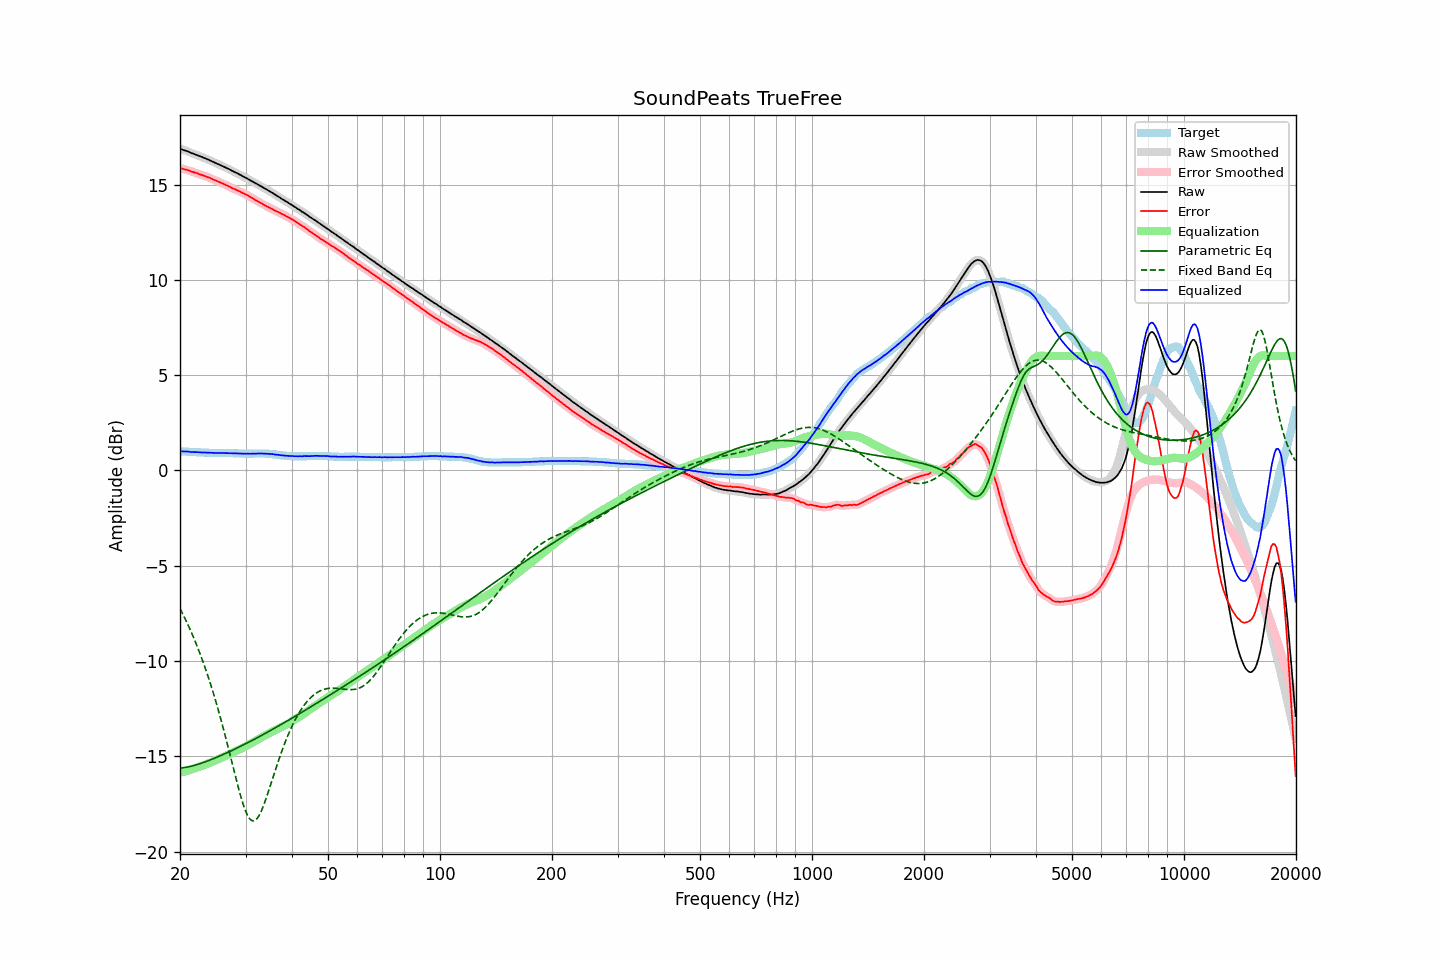

The data file committed next to this chart (first rows):
frequency, raw, error, smoothed, error_smoothed, equalization, parametric_eq, fixed_band_eq, equalized_raw, equalized_smoothed, target
20.00, 16.88, 15.87, 16.87, 15.87, -15.87, -15.62, -7.25, 1.00, 1.00, 1.00
20.20, 16.85, 15.84, 16.85, 15.85, -15.85, -15.61, -7.41, 1.00, 1.00, 1.00
20.40, 16.82, 15.82, 16.82, 15.82, -15.82, -15.60, -7.58, 0.99, 1.00, 0.99
20.61, 16.79, 15.79, 16.79, 15.80, -15.80, -15.59, -7.75, 0.99, 0.99, 0.99
20.81, 16.77, 15.78, 16.76, 15.78, -15.77, -15.57, -7.93, 0.99, 0.99, 0.98
21.02, 16.74, 15.75, 16.73, 15.75, -15.75, -15.56, -8.11, 0.99, 0.99, 0.98
21.23, 16.70, 15.72, 16.70, 15.72, -15.72, -15.54, -8.29, 0.98, 0.98, 0.97
21.44, 16.66, 15.68, 16.66, 15.69, -15.69, -15.52, -8.48, 0.96, 0.97, 0.97
21.66, 16.63, 15.66, 16.63, 15.66, -15.66, -15.50, -8.68, 0.96, 0.96, 0.96
21.87, 16.60, 15.63, 16.60, 15.63, -15.64, -15.48, -8.88, 0.96, 0.96, 0.96
22.09, 16.57, 15.61, 16.57, 15.61, -15.61, -15.45, -9.09, 0.96, 0.96, 0.95
22.31, 16.54, 15.58, 16.53, 15.58, -15.58, -15.43, -9.30, 0.96, 0.95, 0.95
22.54, 16.50, 15.54, 16.50, 15.55, -15.55, -15.40, -9.52, 0.95, 0.95, 0.95
22.76, 16.47, 15.52, 16.47, 15.52, -15.52, -15.37, -9.74, 0.94, 0.95, 0.94
22.99, 16.44, 15.49, 16.43, 15.49, -15.49, -15.34, -9.97, 0.94, 0.94, 0.94
23.22, 16.40, 15.46, 16.40, 15.46, -15.46, -15.31, -10.20, 0.93, 0.94, 0.93
23.45, 16.37, 15.43, 16.36, 15.43, -15.43, -15.28, -10.44, 0.94, 0.93, 0.93
23.69, 16.33, 15.39, 16.33, 15.40, -15.40, -15.25, -10.69, 0.93, 0.93, 0.93
23.92, 16.30, 15.37, 16.29, 15.37, -15.36, -15.22, -10.95, 0.93, 0.93, 0.92
24.16, 16.26, 15.33, 16.26, 15.33, -15.33, -15.19, -11.21, 0.93, 0.93, 0.92
24.40, 16.22, 15.29, 16.22, 15.29, -15.29, -15.15, -11.48, 0.92, 0.92, 0.92
24.65, 16.18, 15.25, 16.17, 15.25, -15.26, -15.12, -11.75, 0.92, 0.92, 0.92
24.89, 16.14, 15.22, 16.14, 15.22, -15.22, -15.08, -12.04, 0.91, 0.91, 0.91
25.14, 16.10, 15.18, 16.10, 15.18, -15.18, -15.05, -12.33, 0.91, 0.91, 0.91
25.39, 16.07, 15.15, 16.06, 15.15, -15.15, -15.01, -12.63, 0.92, 0.92, 0.91
25.65, 16.03, 15.11, 16.03, 15.11, -15.11, -14.98, -12.93, 0.92, 0.92, 0.91
25.91, 15.99, 15.07, 15.99, 15.07, -15.07, -14.94, -13.24, 0.91, 0.91, 0.91
26.16, 15.95, 15.03, 15.95, 15.03, -15.04, -14.90, -13.56, 0.91, 0.91, 0.91
26.43, 15.91, 14.99, 15.91, 15.00, -15.00, -14.86, -13.88, 0.91, 0.91, 0.91
26.69, 15.87, 14.96, 15.87, 14.96, -14.96, -14.82, -14.21, 0.91, 0.91, 0.90
26.96, 15.83, 14.92, 15.83, 14.92, -14.92, -14.79, -14.55, 0.91, 0.91, 0.90
27.23, 15.79, 14.88, 15.78, 14.88, -14.88, -14.75, -14.88, 0.91, 0.90, 0.90
27.50, 15.74, 14.83, 15.74, 14.84, -14.84, -14.71, -15.22, 0.90, 0.90, 0.90
27.77, 15.70, 14.79, 15.70, 14.80, -14.80, -14.67, -15.56, 0.90, 0.90, 0.90
28.05, 15.66, 14.76, 15.66, 14.76, -14.76, -14.63, -15.90, 0.90, 0.90, 0.89
28.33, 15.62, 14.72, 15.62, 14.72, -14.72, -14.59, -16.23, 0.90, 0.90, 0.89
28.62, 15.58, 14.68, 15.57, 14.68, -14.68, -14.54, -16.56, 0.90, 0.89, 0.89
28.90, 15.53, 14.64, 15.53, 14.64, -14.64, -14.50, -16.87, 0.89, 0.89, 0.88
29.19, 15.49, 14.60, 15.48, 14.60, -14.60, -14.46, -17.17, 0.89, 0.88, 0.88
29.48, 15.44, 14.55, 15.44, 14.56, -14.56, -14.42, -17.45, 0.88, 0.88, 0.88
29.78, 15.40, 14.52, 15.39, 14.52, -14.52, -14.38, -17.69, 0.88, 0.88, 0.87
30.08, 15.35, 14.47, 15.35, 14.47, -14.47, -14.34, -17.91, 0.87, 0.88, 0.87
30.38, 15.31, 14.43, 15.30, 14.43, -14.43, -14.29, -18.09, 0.88, 0.88, 0.87
30.68, 15.26, 14.38, 15.26, 14.38, -14.38, -14.25, -18.23, 0.87, 0.88, 0.87
30.99, 15.21, 14.33, 15.21, 14.34, -14.33, -14.21, -18.33, 0.87, 0.88, 0.87
31.30, 15.17, 14.29, 15.16, 14.29, -14.29, -14.16, -18.38, 0.88, 0.88, 0.87
31.61, 15.12, 14.23, 15.12, 14.24, -14.24, -14.12, -18.39, 0.88, 0.88, 0.88
31.93, 15.07, 14.18, 15.07, 14.19, -14.19, -14.07, -18.34, 0.88, 0.88, 0.88
32.24, 15.03, 14.14, 15.02, 14.14, -14.14, -14.03, -18.26, 0.89, 0.88, 0.88
32.57, 14.98, 14.09, 14.98, 14.09, -14.09, -13.98, -18.14, 0.89, 0.89, 0.88
32.89, 14.93, 14.04, 14.93, 14.04, -14.04, -13.94, -17.98, 0.88, 0.89, 0.88
33.22, 14.89, 14.00, 14.88, 13.99, -14.00, -13.89, -17.79, 0.89, 0.88, 0.88
33.55, 14.83, 13.94, 14.83, 13.95, -13.95, -13.85, -17.58, 0.88, 0.88, 0.88
33.89, 14.79, 13.90, 14.78, 13.90, -13.90, -13.80, -17.35, 0.88, 0.88, 0.88
34.23, 14.74, 13.86, 14.73, 13.86, -13.86, -13.76, -17.11, 0.88, 0.87, 0.87
34.57, 14.69, 13.81, 14.69, 13.82, -13.81, -13.71, -16.85, 0.87, 0.87, 0.87
34.92, 14.64, 13.77, 14.64, 13.77, -13.77, -13.66, -16.59, 0.87, 0.87, 0.86
35.27, 14.59, 13.73, 14.59, 13.73, -13.73, -13.61, -16.33, 0.86, 0.86, 0.85
35.62, 14.54, 13.69, 14.53, 13.68, -13.69, -13.57, -16.07, 0.85, 0.85, 0.84
35.97, 14.48, 13.63, 14.48, 13.64, -13.64, -13.52, -15.81, 0.83, 0.84, 0.84
... 635 more rows
